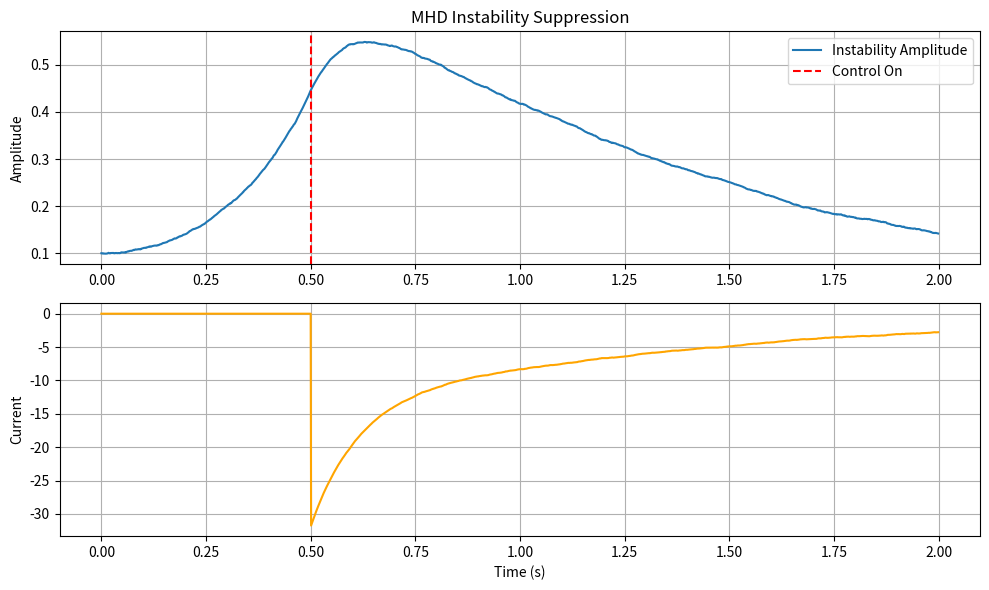

The matplotlib source for this figure:
import numpy as np
import matplotlib.pyplot as plt
from scipy.linalg import expm

class PlasmaSystem:
    def __init__(self):
        # Simplified linearized MHD instability model
        # dx/dt = Ax + Bu
        # State x: [amplitude of instability, rate of change]
        self.A = np.array([[0, 1],
                           [20, -0.5]]) # Unstable eigenvalue (positive trace/det structure)
        self.B = np.array([[0],
                           [1]])
        self.state = np.array([0.1, 0.0]) # Initial small perturbation
        self.dt = 0.001 # 1ms timestep

    def step(self, u):
        # Euler integration for simulation
        dxdt = self.A @ self.state + self.B.flatten() * u
        self.state += dxdt * self.dt
        # Add some process noise (turbulence)
        self.state += np.random.normal(0, 0.01, size=2) * np.sqrt(self.dt)
        return self.state

class KoopmanController:
    def __init__(self):
        # LQR-like gain designed in the lifted space (simplified here to state feedback)
        # We assume we have identified the unstable mode via Operator Theory
        self.K = np.array([30.0, 10.0]) 

    def compute_control(self, state):
        # In a real system, 'state' would be topological features extracted from sensor data
        # u = -Kx
        return -np.dot(self.K, state)

def run_simulation():
    sim_time = 2.0 # seconds
    steps = int(sim_time / 0.001)
    
    plasma = PlasmaSystem()
    controller = KoopmanController()
    
    history_state = []
    history_control = []
    time = []

    print("Starting Real-Time MHD Stability Control Simulation...")
    
    for i in range(steps):
        t = i * 0.001
        
        # 1. Measure State (Simulating Sensor + Feature Extraction)
        current_state = plasma.state
        
        # 2. Compute Control (Real-time Operator Theoretic Prediction)
        if t > 0.5: # Activate control after 0.5s to show instability first
            u = controller.compute_control(current_state)
        else:
            u = 0.0
            
        # 3. Apply Actuation
        plasma.step(u)
        
        history_state.append(current_state.copy())
        history_control.append(u)
        time.append(t)

    history_state = np.array(history_state)
    history_control = np.array(history_control)

    print("Simulation complete. Generating plot...")

    plt.figure(figsize=(10, 6))
    plt.subplot(2, 1, 1)
    plt.plot(time, history_state[:, 0], label='Instability Amplitude')
    plt.axvline(x=0.5, color='r', linestyle='--', label='Control On')
    plt.title('MHD Instability Suppression')
    plt.ylabel('Amplitude')
    plt.legend()
    plt.grid(True)

    plt.subplot(2, 1, 2)
    plt.plot(time, history_control, label='Control Current (u)', color='orange')
    plt.xlabel('Time (s)')
    plt.ylabel('Current')
    plt.grid(True)
    
    plt.tight_layout()
    plt.savefig('mhd_control_result.png')
    print("Results saved to mhd_control_result.png")

if __name__ == "__main__":
    run_simulation()
